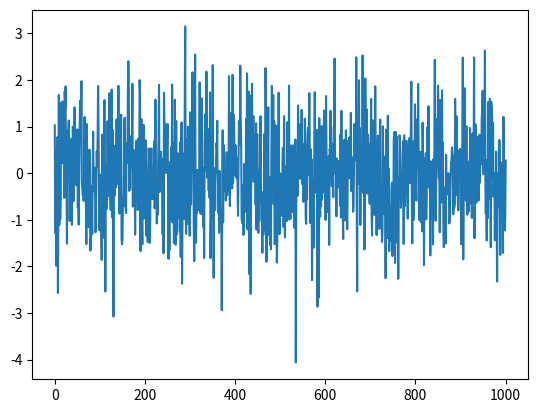

Here is the Python script that generated this plot:
import matplotlib.pyplot as plt
import numpy as np

size = 1000

x = np.linspace(0, size, size)
y = np.random.normal(0,1,size)

plt.plot(x,y)
plt.show()